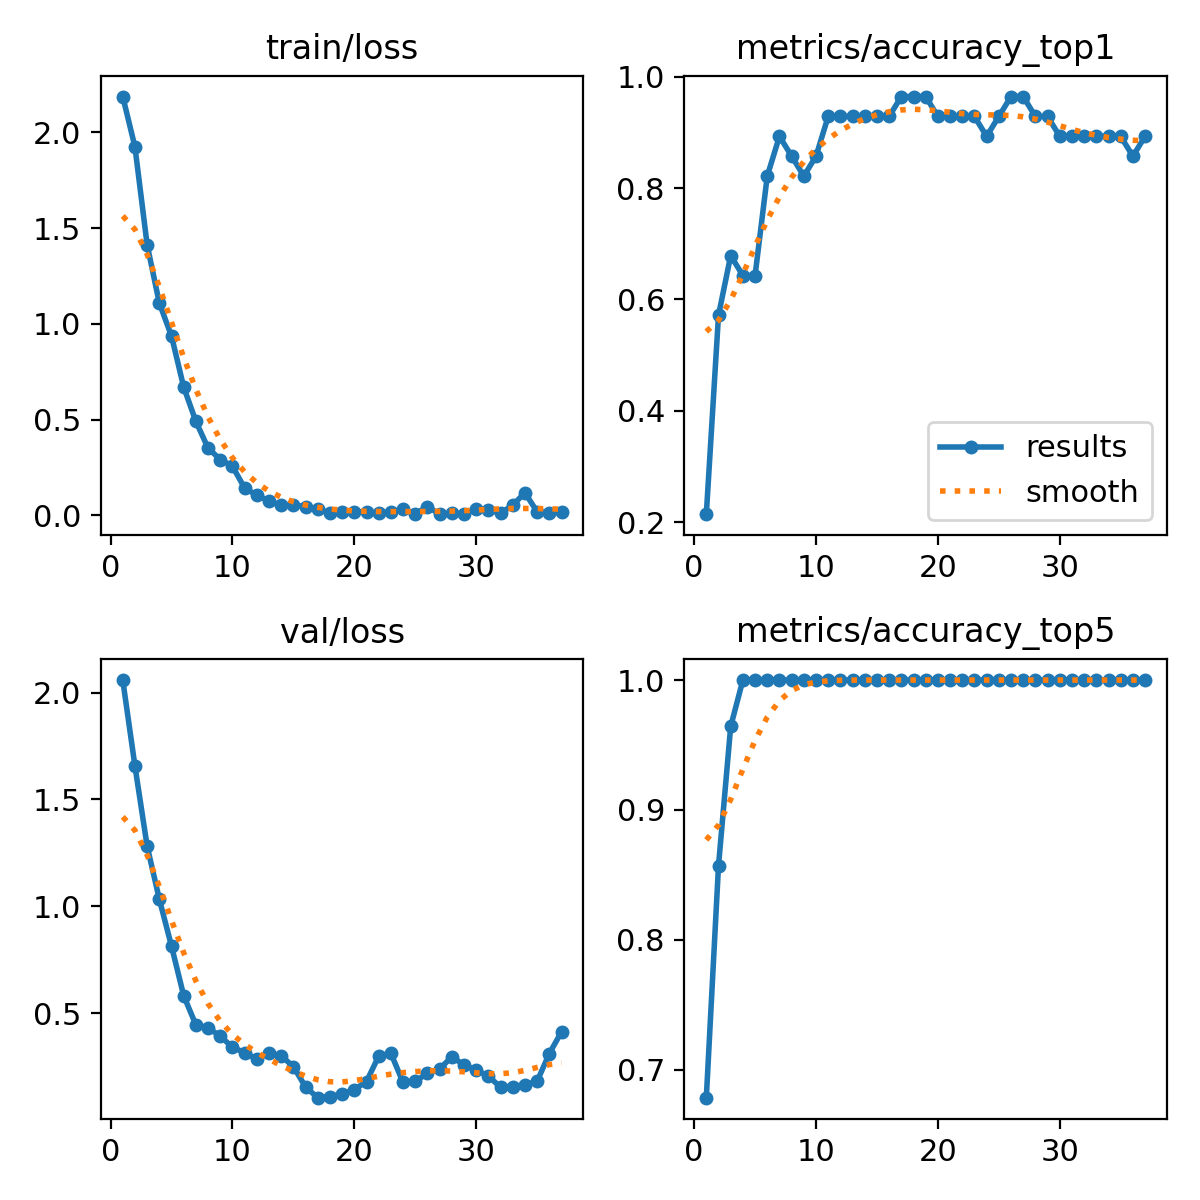

The data file committed next to this chart (first rows):
epoch, time, train/loss, metrics/accuracy_top1, metrics/accuracy_top5, val/loss, lr/pg0, lr/pg1, lr/pg2
1, 21.56, 2.186, 0.2143, 0.6786, 2.058, 4.165e-05, 4.165e-05, 4.165e-05
2, 43.03, 1.923, 0.5714, 0.8571, 1.656, 9.07229e-05, 9.07229e-05, 9.07229e-05
3, 62.11, 1.413, 0.6786, 0.9643, 1.282, 0.0001388, 0.0001388, 0.0001388
4, 97.26, 1.109, 0.6429, 1, 1.034, 0.0001859, 0.0001859, 0.0001859
5, 118.5, 0.9359, 0.6429, 1, 0.8145, 0.000232, 0.000232, 0.000232
6, 138, 0.67, 0.8214, 1, 0.583, 0.0002771, 0.0002771, 0.0002771
7, 157, 0.491, 0.8929, 1, 0.4464, 0.0003212, 0.0003212, 0.0003212
8, 177.3, 0.3518, 0.8571, 1, 0.433, 0.0003644, 0.0003644, 0.0003644
9, 198.3, 0.2917, 0.8214, 1, 0.3939, 0.0004065, 0.0004065, 0.0004065
10, 220.3, 0.2568, 0.8571, 1, 0.342, 0.0004477, 0.0004477, 0.0004477
11, 240.6, 0.143, 0.9286, 1, 0.3169, 0.0004878, 0.0004878, 0.0004878
12, 258.7, 0.1063, 0.9286, 1, 0.2868, 0.000527, 0.000527, 0.000527
13, 277.8, 0.07495, 0.9286, 1, 0.3159, 0.0005652, 0.0005652, 0.0005652
14, 296.9, 0.05325, 0.9286, 1, 0.3018, 0.0006024, 0.0006024, 0.0006024
15, 316, 0.05632, 0.9286, 1, 0.2516, 0.0006386, 0.0006386, 0.0006386
16, 335, 0.04608, 0.9286, 1, 0.156, 0.0006738, 0.0006738, 0.0006738
17, 355.3, 0.03221, 0.9643, 1, 0.1062, 0.0007011, 0.0007011, 0.0007011
18, 374.2, 0.0143, 0.9643, 1, 0.1113, 0.0006928, 0.0006928, 0.0006928
19, 392.3, 0.0204, 0.9643, 1, 0.1237, 0.0006846, 0.0006846, 0.0006846
20, 410.4, 0.02076, 0.9286, 1, 0.1441, 0.0006763, 0.0006763, 0.0006763
21, 428.3, 0.01595, 0.9286, 1, 0.1818, 0.0006681, 0.0006681, 0.0006681
22, 446.4, 0.01067, 0.9286, 1, 0.3003, 0.0006598, 0.0006598, 0.0006598
23, 464.2, 0.0194, 0.9286, 1, 0.3138, 0.0006516, 0.0006516, 0.0006516
24, 482.2, 0.0323, 0.8929, 1, 0.1777, 0.0006433, 0.0006433, 0.0006433
25, 500.4, 0.00759, 0.9286, 1, 0.1819, 0.0006351, 0.0006351, 0.0006351
26, 518.3, 0.04688, 0.9643, 1, 0.2211, 0.0006268, 0.0006268, 0.0006268
27, 536.1, 0.00684, 0.9643, 1, 0.2399, 0.0006186, 0.0006186, 0.0006186
28, 554.9, 0.0109, 0.9286, 1, 0.2979, 0.0006103, 0.0006103, 0.0006103
29, 574.2, 0.00843, 0.9286, 1, 0.259, 0.0006021, 0.0006021, 0.0006021
30, 592.5, 0.03543, 0.8929, 1, 0.2344, 0.0005938, 0.0005938, 0.0005938
31, 612.4, 0.03005, 0.8929, 1, 0.208, 0.0005856, 0.0005856, 0.0005856
32, 632.3, 0.0117, 0.8929, 1, 0.154, 0.0005774, 0.0005774, 0.0005774
33, 652, 0.05449, 0.8929, 1, 0.158, 0.0005691, 0.0005691, 0.0005691
34, 671.7, 0.1183, 0.8929, 1, 0.1671, 0.0005609, 0.0005609, 0.0005609
35, 694.4, 0.01951, 0.8929, 1, 0.1826, 0.0005526, 0.0005526, 0.0005526
36, 713.8, 0.01125, 0.8571, 1, 0.3125, 0.0005444, 0.0005444, 0.0005444
37, 736.5, 0.017, 0.8929, 1, 0.4136, 0.0005361, 0.0005361, 0.0005361
